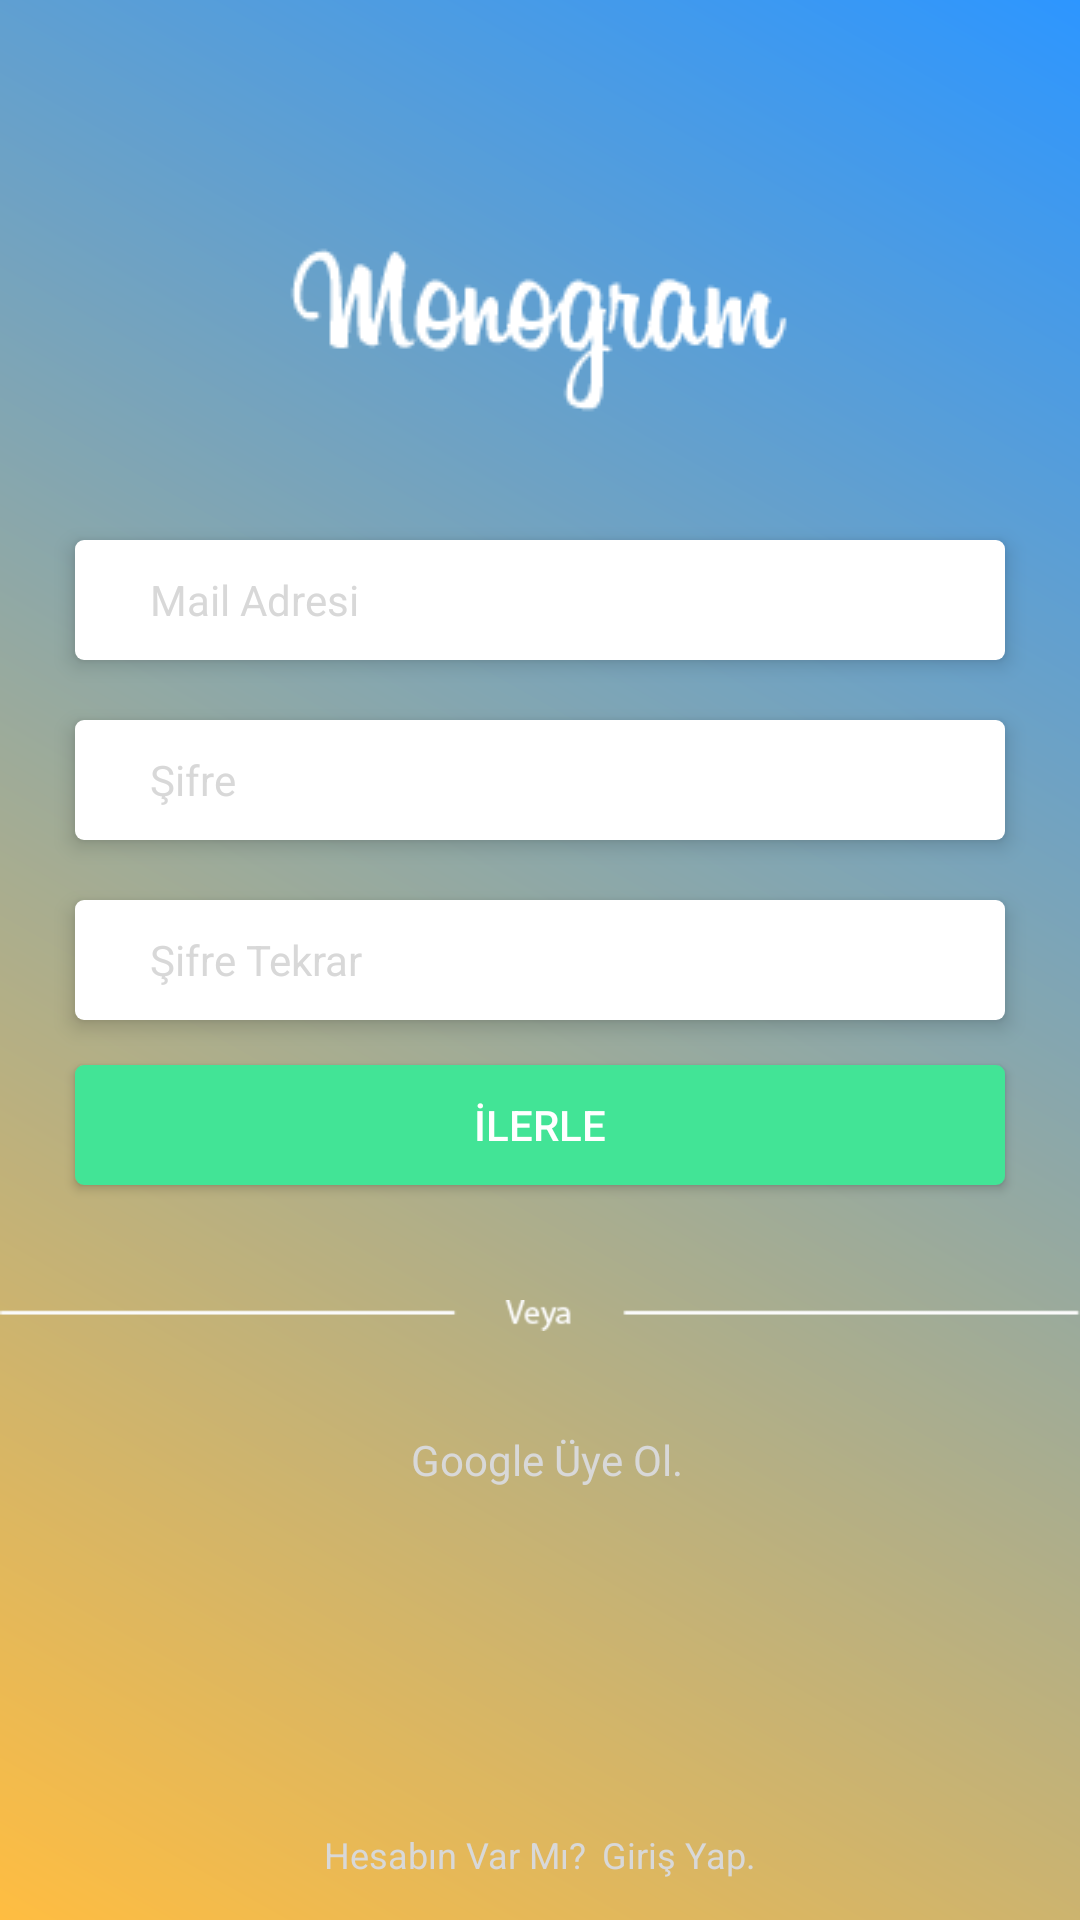

Layout XML and referenced resources for this Android screen:
<!-- AndroidManifest.xml: application theme AppTheme -->
<!-- res/layout/activity_sign_up.xml -->
<?xml version="1.0" encoding="utf-8"?>
<android.support.constraint.ConstraintLayout xmlns:android="http://schemas.android.com/apk/res/android"
    xmlns:app="http://schemas.android.com/apk/res-auto"
    xmlns:tools="http://schemas.android.com/tools"
    android:layout_width="match_parent"
    android:layout_height="match_parent"
    android:background="@drawable/gradient"
    tools:context=".SignInActivity"
    tools:layout_editor_absoluteY="25dp"
    android:layout_centerHorizontal="true">

    <RelativeLayout
        android:layout_width="wrap_content"
        android:layout_height="wrap_content"
        android:layout_centerHorizontal="true"
        android:gravity="center_horizontal"
        android:visibility="visible">


        <ImageView
            android:id="@+id/Sign_up_logo"
            android:layout_width="wrap_content"
            android:layout_height="wrap_content"
            android:layout_alignParentTop="true"
            android:layout_centerHorizontal="true"
            android:layout_marginTop="80dp"
            app:layout_constraintEnd_toEndOf="parent"
            app:layout_constraintStart_toStartOf="parent"
            app:layout_constraintTop_toTopOf="parent"
            app:srcCompat="@drawable/logo_white" />


        <EditText
            android:id="@+id/sign_up_mailtext"
            android:layout_width="match_parent"
            android:layout_height="40dp"
            android:layout_alignParentEnd="true"
            android:layout_below="@+id/Sign_up_logo"
            android:layout_centerHorizontal="true"
            android:layout_marginEnd="25dp"
            android:layout_marginStart="25dp"
            android:layout_marginTop="40dp"
            android:background="@drawable/edittext_bg"
            android:elevation="4dp"
            android:ems="10"
            android:hint="Mail Adresi"
            android:inputType="textPersonName"
            android:paddingLeft="25dp"
            android:textColorHint="@color/hintcolor"
            android:textSize="14sp" />

        <EditText
            android:id="@+id/sign_up_password"
            android:layout_width="match_parent"
            android:layout_height="40dp"
            android:layout_alignParentEnd="true"
            android:layout_below="@+id/sign_up_mailtext"
            android:layout_centerHorizontal="true"
            android:layout_marginEnd="25dp"
            android:layout_marginStart="25dp"
            android:layout_marginTop="20dp"
            android:background="@drawable/edittext_bg"
            android:elevation="4dp"
            android:inputType="textPassword"
            android:ems="10"
            android:hint="Şifre"
            android:paddingLeft="25dp"
            android:textColorHint="@color/hintcolor"
            android:textSize="14sp" />


        <EditText
            android:id="@+id/sign_up_password_confirm"
            android:layout_width="match_parent"
            android:layout_height="40dp"
            android:layout_alignParentEnd="true"
            android:layout_below="@+id/sign_up_password"
            android:layout_centerHorizontal="true"
            android:layout_marginEnd="25dp"
            android:layout_marginStart="25dp"
            android:layout_marginTop="20dp"
            android:inputType="textPassword"
            android:background="@drawable/edittext_bg"
            android:elevation="4dp"
            android:ems="10"
            android:hint="Şifre Tekrar"
            android:paddingLeft="25dp"
            android:textColorHint="@color/hintcolor"
            android:textSize="14sp" />

        <Button
            android:id="@+id/sign_up_btn"
            android:layout_width="match_parent"
            android:layout_height="40dp"
            android:layout_below="@+id/sign_up_password_confirm"
            android:layout_centerHorizontal="true"
            android:layout_marginEnd="25dp"
            android:layout_marginStart="25dp"
            android:layout_marginTop="15dp"
            android:layout_marginBottom="15dp"
            android:background="@drawable/sign_up_btn_bg"
            android:clickable="true"
            android:elegantTextHeight="false"
            android:text="İlerle"
            android:textColor="@android:color/white" />


        <ImageView
            android:id="@+id/Ordiver"
            android:layout_width="wrap_content"
            android:layout_height="wrap_content"
            android:layout_below="@+id/sign_up_btn"
            android:layout_marginBottom="10dp"
            android:layout_marginTop="20dp"
            app:srcCompat="@drawable/ordivider" />

        <LinearLayout
            android:id="@+id/sign_up_google_liner"
            android:layout_width="wrap_content"
            android:layout_height="wrap_content"
            android:layout_below="@+id/Ordiver"
            android:layout_centerHorizontal="true"
            android:layout_marginTop="20dp"
            android:clickable="true">

            <ImageView
                android:id="@+id/imageView3"
                android:layout_width="wrap_content"
                android:layout_height="wrap_content"
                app:srcCompat="@drawable/googleg_standard_color_18" />

            <TextView
                android:id="@+id/sign_in_google_text"
                android:layout_width="wrap_content"
                android:layout_height="wrap_content"
                android:layout_marginLeft="5dp"
                android:text="Google Üye Ol."
                android:textColor="@color/hintcolor"
                android:textSize="14dp" />

        </LinearLayout>

        <LinearLayout
            android:id="@+id/sign_up_liner"
            android:layout_width="wrap_content"
            android:layout_height="30dp"
            android:layout_alignParentBottom="true"
            android:layout_centerHorizontal="true"
            android:layout_marginBottom="31dp"
            android:clickable="true">

            <TextView
                android:id="@+id/sign_in_account_text"
                android:layout_width="wrap_content"
                android:layout_height="wrap_content"
                android:text="Hesabın Var Mı?"
                android:textColor="@color/hintcolor"
                android:textSize="12dp" />

            <TextView
                android:id="@+id/sign_in_account_text2"
                android:layout_width="wrap_content"
                android:layout_height="wrap_content"
                android:layout_marginLeft="5dp"
                android:text="Giriş Yap."
                android:textColor="@color/hintcolor"
                android:textSize="12sp" />
        </LinearLayout>

        <ProgressBar
            android:id="@+id/sign_up_progress"
            style="@style/Widget.AppCompat.ProgressBar"
            android:layout_width="wrap_content"
            android:layout_height="wrap_content"
            android:layout_above="@+id/Sign_up_logo"
            android:layout_centerHorizontal="true"
            android:layout_marginBottom="-80dp"
            android:visibility="invisible" />

    </RelativeLayout>


</android.support.constraint.ConstraintLayout>
<!-- resources referenced by this layout -->
<resources>
  <color name="hintcolor">#d8d8d8</color>
  <!-- drawable edittext_bg (drawable) -->
  <?xml version="1.0" encoding="utf-8"?>
  <shape android:shape="rectangle" android:padding="10dp"  xmlns:android="http://schemas.android.com/apk/res/android">
      <solid android:color="#FFFFFF"/>
      <corners
          android:bottomRightRadius="3dp"
          android:bottomLeftRadius="3dp"
          android:topLeftRadius="3dp"
          android:topRightRadius="3dp"/>
  </shape >
  <!-- drawable gradient (drawable) -->
  <?xml version="1.0" encoding="utf-8"?>
  <shape  android:shape="rectangle"  xmlns:android="http://schemas.android.com/apk/res/android">
      <gradient
          android:angle="45"
          android:startColor="#ffbd41"
          android:endColor="#2d96ff">
      </gradient>
  </shape>
  <!-- drawable logo_white: png bitmap (drawable, 21432 bytes) -->
  <!-- drawable ordivider: png bitmap (drawable, 783 bytes) -->
  <!-- drawable sign_up_btn_bg (drawable) -->
  <?xml version="1.0" encoding="utf-8"?>
  <shape android:shape="rectangle" android:padding="10dp"  xmlns:android="http://schemas.android.com/apk/res/android">
      <solid android:color="#42e496"/>
      <corners
          android:bottomRightRadius="3dp"
          android:bottomLeftRadius="3dp"
          android:topLeftRadius="3dp"
          android:topRightRadius="3dp"/>
  </shape >
  <style name="AppTheme" parent="Theme.AppCompat.Light.NoActionBar">
          
          <item name="colorPrimary">@color/colorPrimary</item>
          <item name="colorPrimaryDark">@color/colorPrimaryDark</item>
          <item name="colorAccent">@color/colorAccent</item>
          <item name="android:windowLightStatusBar">true</item>
  
      </style>
  <color name="colorPrimary">#000000</color>
  <color name="colorPrimaryDark">#f0f0f0</color>
  <color name="colorAccent">#337ac1</color>
</resources>
